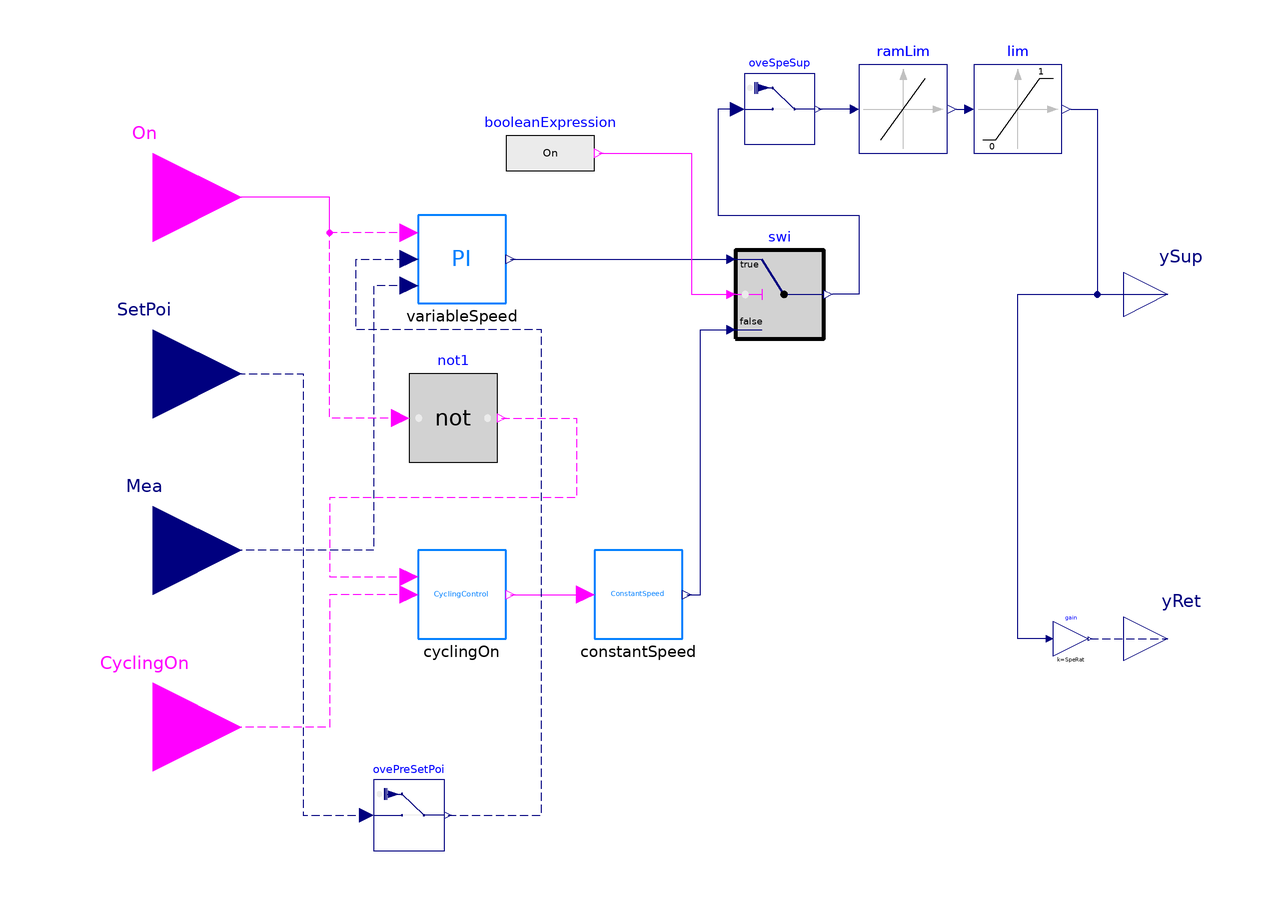

The Modelica model whose source follows is shown above as a component diagram (icons at their Placement, wires along their Line points).

model VAVDualFanControl
  import BuildingControlEmulator;
  parameter Real k(min=0, unit="1") = 1 "Gain of controller";
  parameter Modelica.Units.SI.Time Ti(min=Modelica.Constants.small) = 0.5
    "Time constant of Integrator block";
  parameter Modelica.Units.SI.Time waitTime(min=0) = 0
    "Wait time before transition fires";
  parameter Real SpeRat
      "Speed ratio";
  BuildingControlEmulator.Devices.FlowMover.Control.CyclingOn cyclingOn(waitTime=
        waitTime)
    annotation (Placement(transformation(extent={{-60,-40},{-40,-20}})));
  BuildingControlEmulator.Devices.Control.conPI variableSpeed(
    yMin=0.3,                                                 k=k, Ti=Ti,
    conPID(y_reset=1))
    annotation (Placement(transformation(extent={{-60,36},{-40,56}})));
  Modelica.Blocks.Interfaces.BooleanInput On
    annotation (Placement(transformation(extent={{-140,40},{-100,80}})));
  Modelica.Blocks.Interfaces.RealInput SetPoi
    "Connector of setpoint input signal"
    annotation (Placement(transformation(extent={{-140,0},{-100,40}})));
  Modelica.Blocks.Interfaces.RealInput Mea
    "Connector of measurement input signal"
    annotation (Placement(transformation(extent={{-140,-40},{-100,0}})));
  Modelica.Blocks.Math.Gain gain(k=SpeRat)
    annotation (Placement(transformation(extent={{84,-44},{92,-36}})));
  BuildingControlEmulator.Devices.Control.Constant constantSpeed
    annotation (Placement(transformation(extent={{-20,-40},{0,-20}})));
  Modelica.Blocks.Interfaces.RealOutput ySup "Connector of Real output signal"
    annotation (Placement(transformation(extent={{100,28},{120,48}})));
  Modelica.Blocks.Interfaces.RealOutput yRet "Output signal connector"
    annotation (Placement(transformation(extent={{100,-50},{120,-30}})));
  Modelica.Blocks.Interfaces.BooleanInput CyclingOn
    annotation (Placement(transformation(extent={{-140,-80},{-100,-40}})));
  Modelica.Blocks.Logical.Not not1
    annotation (Placement(transformation(extent={{-62,0},{-42,20}})));
  Buildings.Utilities.IO.SignalExchange.Overwrite oveSpeSup
    annotation (Placement(transformation(extent={{14,72},{30,88}})));
  Buildings.Utilities.IO.SignalExchange.Overwrite ovePreSetPoi
    annotation (Placement(transformation(extent={{-70,-88},{-54,-72}})));
  Buildings.Controls.OBC.CDL.Continuous.Switch swi
    annotation (Placement(transformation(extent={{12,28},{32,48}})));
  Buildings.Controls.OBC.CDL.Continuous.LimitSlewRate ramLim(raisingSlewRate=1/
        120) "Ramp limiter for fan control signal"
    annotation (Placement(transformation(extent={{40,70},{60,90}})));
  Buildings.Controls.OBC.CDL.Continuous.Limiter lim(uMax=1, uMin=0)
    annotation (Placement(transformation(extent={{66,70},{86,90}})));
  Modelica.Blocks.Sources.BooleanExpression
                                         booleanExpression(y=On)
    annotation (Placement(transformation(extent={{-40,60},{-20,80}})));
equation
  connect(variableSpeed.On, On) annotation (Line(
      points={{-62,52},{-80,52},{-80,60},{-120,60}},
      color={255,0,255},
      pattern=LinePattern.Dash));
  connect(variableSpeed.Mea, Mea) annotation (Line(
      points={{-62,40},{-70,40},{-70,-20},{-120,-20}},
      color={0,0,127},
      pattern=LinePattern.Dash));
  connect(cyclingOn.OnSigOut, constantSpeed.On) annotation (Line(points={{-39,-30},
          {-22,-30}},             color={255,0,255}));
  connect(gain.y, yRet) annotation (Line(
      points={{92.4,-40},{110,-40}},
      color={0,0,127},
      pattern=LinePattern.Dash));
  connect(cyclingOn.CyclingOn, CyclingOn) annotation (Line(
      points={{-62,-30},{-80,-30},{-80,-60},{-120,-60}},
      color={255,0,255},
      pattern=LinePattern.Dash));
  connect(not1.u, On) annotation (Line(
      points={{-64,10},{-80,10},{-80,60},{-120,60}},
      color={255,0,255},
      pattern=LinePattern.Dash));
  connect(not1.y, cyclingOn.OnSigIn) annotation (Line(
      points={{-41,10},{-24,10},{-24,-8},{-80,-8},{-80,-26},{-62,-26}},
      color={255,0,255},
      pattern=LinePattern.Dash));
  connect(SetPoi, ovePreSetPoi.u) annotation (Line(
      points={{-120,20},{-86,20},{-86,-80},{-71.6,-80}},
      color={0,0,127},
      pattern=LinePattern.Dash));
  connect(ovePreSetPoi.y, variableSpeed.SetPoi) annotation (Line(
      points={{-53.2,-80},{-32,-80},{-32,30},{-74,30},{-74,46},{-62,46}},
      color={0,0,127},
      pattern=LinePattern.Dash));
  connect(variableSpeed.y, swi.u1)
    annotation (Line(points={{-39,46},{10,46}}, color={0,0,127}));
  connect(constantSpeed.y, swi.u3) annotation (Line(points={{1,-30},{4,-30},{4,
          30},{10,30}}, color={0,0,127}));
  connect(gain.u, ySup) annotation (Line(points={{83.2,-40},{76,-40},{76,38},{
          110,38}},                 color={0,0,127}));
  connect(ramLim.u, oveSpeSup.y)
    annotation (Line(points={{38,80},{30.8,80}}, color={0,0,127}));
  connect(ramLim.y, lim.u)
    annotation (Line(points={{62,80},{64,80}}, color={0,0,127}));
  connect(booleanExpression.y, swi.u2) annotation (Line(points={{-19,70},{2,70},
          {2,38},{10,38}}, color={255,0,255}));
  connect(lim.y, ySup) annotation (Line(points={{88,80},{94,80},{94,38},{110,38}},
        color={0,0,127}));
  connect(oveSpeSup.u, swi.y) annotation (Line(points={{12.4,80},{8,80},{8,56},
          {40,56},{40,38},{34,38}}, color={0,0,127}));
  annotation (Icon(coordinateSystem(preserveAspectRatio=false), graphics={
          Rectangle(
          extent={{-100,100},{100,-100}},
          lineColor={0,127,255},
          lineThickness=0.5,
          fillColor={255,255,255},
          fillPattern=FillPattern.Solid), Text(
          extent={{-66,50},{62,-48}},
          lineColor={0,127,255},
          lineThickness=0.5,
          fillColor={255,255,255},
          fillPattern=FillPattern.Solid,
          textString="VAVDualFanControl")}), Diagram(coordinateSystem(
          preserveAspectRatio=false)),
    experiment(
      StartTime=15638400,
      StopTime=16243200,
      __Dymola_NumberOfIntervals=1440,
      __Dymola_Algorithm="Cvode"));
end VAVDualFanControl;